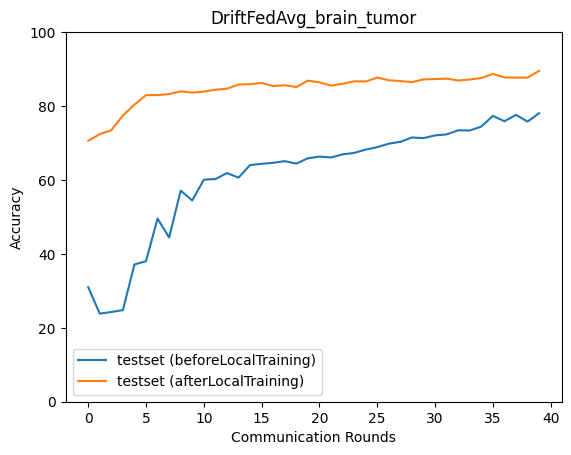

Data behind this chart, as committed beside it:
epoch, accuracy_test_before, macro_f1_test_before, macro_precision_test_before, macro_recall_test_before, accuracy_test_after, macro_f1_test_after, macro_precision_test_after, macro_recall_test_after
0, 31.01, 20.57, 15.53, 30.66, 70.6, 70.59, 70.39, 70.9
1, 23.83, 10.93, 8.496, 24.31, 72.38, 72.7, 73.62, 72.58
2, 24.28, 9.767, 6.069, 25.0, 73.44, 73.9, 74.78, 73.72
3, 24.78, 9.929, 6.194, 25.0, 77.45, 77.57, 78, 77.64
4, 37.14, 25.5, 23.35, 37.13, 80.35, 80.39, 81.31, 80.42
5, 38.03, 27.46, 28.21, 37.74, 82.96, 83.12, 83.85, 83.01
6, 49.55, 41.76, 40.04, 49.36, 82.96, 83.02, 83.76, 82.99
7, 44.43, 37.35, 54.7, 43.9, 83.24, 83.33, 84.68, 83.22
8, 57.13, 49.47, 51.37, 56.96, 83.96, 84.03, 84.85, 83.96
9, 54.45, 53.07, 54.15, 54.04, 83.63, 83.68, 84.15, 83.56
10, 60.08, 52.67, 58.09, 59.76, 83.91, 84.02, 84.78, 83.89
11, 60.24, 57.32, 57.33, 59.98, 84.41, 84.35, 85.03, 84.34
12, 61.86, 54.82, 57.32, 61.54, 84.69, 84.72, 85.39, 84.62
13, 60.63, 57.55, 58.12, 60.41, 85.8, 85.79, 86.32, 85.74
14, 64.03, 59.08, 60.85, 63.71, 85.91, 85.83, 86.52, 85.8
15, 64.37, 60.9, 62.03, 64.11, 86.25, 86.21, 86.78, 86.2
16, 64.64, 60.89, 60.54, 64.26, 85.41, 85.42, 86.12, 85.31
17, 65.09, 61.27, 62.99, 64.8, 85.63, 85.44, 86.18, 85.51
18, 64.42, 60.05, 59.89, 64.07, 85.13, 85.06, 85.08, 85.08
19, 65.87, 63, 63.33, 65.57, 86.86, 86.83, 87.37, 86.76
20, 66.31, 63.35, 63.51, 65.99, 86.41, 86.43, 86.7, 86.34
21, 66.09, 62.34, 63.01, 65.84, 85.52, 85.4, 85.51, 85.39
22, 66.93, 64.21, 64.34, 66.62, 86.02, 85.99, 86.47, 85.91
23, 67.32, 64.14, 64.56, 67.01, 86.69, 86.61, 86.64, 86.64
24, 68.21, 65.89, 66.53, 67.96, 86.64, 86.56, 86.9, 86.56
25, 68.88, 66.44, 66.67, 68.59, 87.69, 87.65, 88.11, 87.61
26, 69.82, 67.94, 68.54, 69.55, 86.97, 86.88, 87.32, 86.9
27, 70.32, 67.74, 68.47, 70.05, 86.75, 86.74, 86.95, 86.69
28, 71.49, 70.22, 70.35, 71.2, 86.47, 86.35, 86.64, 86.35
29, 71.33, 69.27, 69.61, 71.07, 87.19, 87.19, 87.28, 87.15
30, 72.05, 70.87, 71.09, 71.77, 87.31, 87.22, 87.22, 87.25
31, 72.33, 71.25, 71.66, 72.13, 87.42, 87.37, 87.39, 87.37
32, 73.44, 72.23, 72.19, 73.2, 86.92, 86.73, 86.67, 86.84
33, 73.39, 72.24, 72.53, 73.15, 87.19, 87.16, 87.22, 87.15
34, 74.44, 73.2, 73.51, 74.23, 87.58, 87.49, 87.76, 87.49
35, 77.34, 76.75, 76.58, 77.11, 88.7, 88.63, 88.72, 88.62
36, 75.89, 74.56, 75.51, 75.66, 87.75, 87.72, 87.8, 87.69
37, 77.62, 76.97, 76.81, 77.38, 87.69, 87.62, 87.73, 87.63
38, 75.78, 74.49, 75.08, 75.59, 87.69, 87.63, 87.74, 87.63
39, 78.06, 77.6, 77.49, 77.8, 89.53, 89.49, 89.91, 89.46
